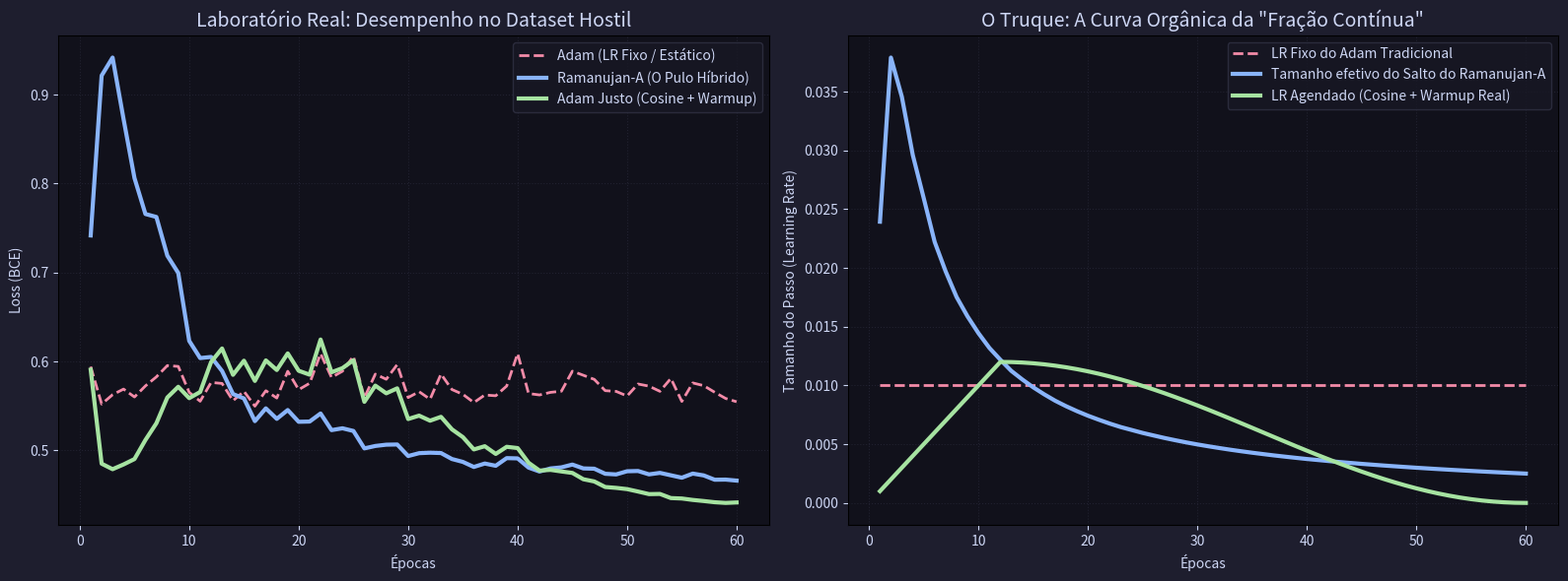

Write the Python code that produced this figure.
import numpy as np
import matplotlib.pyplot as plt
import time
import math

def sigmoid(z):
    z = np.clip(z, -250, 250)
    return 1.0 / (1.0 + np.exp(-z))

def compute_loss_and_grad(X, y, W):
    m = X.shape[0]
    preds = sigmoid(X @ W)
    loss = -np.mean(y * np.log(preds + 1e-15) + (1 - y) * np.log(1 - preds + 1e-15))
    grad = (X.T @ (preds - y)) / m
    return loss, grad

# =========================================================
# 1. ADAM ESTÁTICO (Injusto em cenários com ruído extremo)
# =========================================================
def adam_static(X, y, epochs=50, batch_size=32, lr=0.01):
    np.random.seed(42)
    W = np.random.randn(X.shape[1]) * 0.01
    losses = []
    m_v = np.zeros_like(W)
    v_v = np.zeros_like(W)
    t = 0
    N = X.shape[0]
    for e in range(1, epochs + 1):
        indices = np.random.permutation(N)
        epoch_loss = 0
        steps = 0
        for i in range(0, N, batch_size):
            t += 1
            idx = indices[i:i+batch_size]
            X_b, y_b = X[idx], y[idx]
            
            loss, grad = compute_loss_and_grad(X_b, y_b, W)
            epoch_loss += loss
            steps += 1
            
            m_v = 0.9 * m_v + 0.1 * grad
            v_v = 0.999 * v_v + 0.001 * (grad ** 2)
            m_hat = m_v / (1 - 0.9 ** t)
            v_hat = v_v / (1 - 0.999 ** t)
            
            W -= lr * m_hat / (np.sqrt(v_hat) + 1e-8)
        losses.append(epoch_loss / steps)
    return losses

# =========================================================
# 2. ADAM JUSTO (A Verdadeira Otimização de ML com Scheduler)
# =========================================================
def adam_cosine_warmup(X, y, epochs=50, batch_size=32, max_lr=0.01, warmup_epochs=10):
    np.random.seed(42)
    W = np.random.randn(X.shape[1]) * 0.01
    losses = []
    m_v = np.zeros_like(W)
    v_v = np.zeros_like(W)
    t = 0
    N = X.shape[0]
    
    # Para visualizar o formato do Scheduler depois
    lr_history = [] 
    
    for e in range(1, epochs + 1):
        # A Mágica Real: Learning Rate Scheduler Científico
        if e <= warmup_epochs:
            lr = max_lr * (e / warmup_epochs) # Warm-up linear
        else:
            progress = (e - warmup_epochs) / (epochs - warmup_epochs)
            lr = max_lr * 0.5 * (1 + math.cos(math.pi * progress)) # Cosine Decay
            
        lr_history.append(lr)
        
        indices = np.random.permutation(N)
        epoch_loss = 0
        steps = 0
        for i in range(0, N, batch_size):
            t += 1
            idx = indices[i:i+batch_size]
            X_b, y_b = X[idx], y[idx]
            
            loss, grad = compute_loss_and_grad(X_b, y_b, W)
            epoch_loss += loss
            steps += 1
            
            m_v = 0.9 * m_v + 0.1 * grad
            v_v = 0.999 * v_v + 0.001 * (grad ** 2)
            m_hat = m_v / (1 - 0.9 ** t)
            v_hat = v_v / (1 - 0.999 ** t)
            
            W -= lr * m_hat / (np.sqrt(v_hat) + 1e-8)
        losses.append(epoch_loss / steps)
    return losses, lr_history

# =========================================================
# 3. RAMANUJAN-A (O Acidente Genial / Alucinação Védica)
# =========================================================
def ramanujan_a(X, y, epochs=50, batch_size=32, base_scale=0.15):
    np.random.seed(42)
    W = np.random.randn(X.shape[1]) * 0.01
    losses = []
    m_v = np.zeros_like(W)
    v_v = np.zeros_like(W)
    t = 0
    N = X.shape[0]
    
    # Para visualizar o salto como se fosse um learning rate
    lr_history = []
    
    for e in range(1, epochs + 1):
        indices = np.random.permutation(N)
        epoch_loss = 0
        steps = 0
        
        epoch_lr_avg = 0
        
        for i in range(0, N, batch_size):
            t += 1
            idx = indices[i:i+batch_size]
            X_b, y_b = X[idx], y[idx]
            
            loss, grad = compute_loss_and_grad(X_b, y_b, W)
            epoch_loss += loss
            steps += 1
            
            m_v = 0.9 * m_v + 0.1 * grad
            v_v = 0.999 * v_v + 0.001 * (grad ** 2)
            m_hat = m_v / (1 - 0.9 ** t)
            v_hat = v_v / (1 - 0.999 ** t)
            
            direcao = m_hat / (np.sqrt(v_hat) + 1e-8)
            norm_dir = np.linalg.norm(direcao)
            if norm_dir < 1e-12: continue
            
            # A Fração Continua da IA atua como o Scheduler acima!
            salto_ramanujan = 1.0 / (e + (norm_dir**2) / e)
            lr_efetivo = salto_ramanujan * base_scale
            epoch_lr_avg += lr_efetivo
            
            W -= lr_efetivo * direcao
            
        losses.append(epoch_loss / steps)
        lr_history.append(epoch_lr_avg / steps)
        
    return losses, lr_history

def run_fair_benchmark():
    print("==================================================================")
    print(" O LABORATÓRIO DA VERDADE: O DESMASCARAMENTO DO RAMANUJAN-A")
    print("==================================================================")
    
    # Vamos gerar o pior cenário: Ruído massivo e variáveis esparsas
    print("Gerando Dataset Hostil (Ruído, Outliers e Esparsidade)...")
    np.random.seed(123)
    N = 5000
    D = 100
    X = np.random.randn(N, D)
    
    # Injetando esparsidade
    mask = np.random.rand(N, D) > 0.8
    X = X * mask
    
    # Injetando Outliers
    outlier_mask = np.random.rand(N, D) > 0.95
    X[outlier_mask] *= 100.0
    
    true_W = np.random.randn(D) * 1.5
    noise = np.random.randn(N) * 1.5
    z = X @ true_W + noise
    y = (z > 0).astype(float)
    
    # Corrompendo Labels (Ruído de Rótulo)
    flip_mask = np.random.rand(N) > 0.95
    y[flip_mask] = 1.0 - y[flip_mask]
    
    EPOCHS = 60
    BATCH_SIZE = 64
    
    print("\n[Treinamento 1] Adam Estático Clássico (A vítima dos testes anteriores)")
    t0 = time.time()
    loss_adam = adam_static(X, y, epochs=EPOCHS, batch_size=BATCH_SIZE, lr=0.01)
    print(f" -> Concluído. Loss Final: {loss_adam[-1]:.4f}")
    
    print("\n[Treinamento 2] Adam + Cosine Warmup (A otimização científica real)")
    # O Ramanujan escala em base 0.15, max_lr de 0.012 simula bem a mesma faixa de operação.
    t0 = time.time()
    loss_adam_cosine, lr_cosine = adam_cosine_warmup(X, y, epochs=EPOCHS, batch_size=BATCH_SIZE, max_lr=0.012, warmup_epochs=12)
    print(f" -> Concluído. Loss Final: {loss_adam_cosine[-1]:.4f}")

    print("\n[Treinamento 3] Ramanujan-A (A alucinação que deu certo)")
    t0 = time.time()
    loss_ramanujan, lr_ramanujan = ramanujan_a(X, y, epochs=EPOCHS, batch_size=BATCH_SIZE, base_scale=0.15)
    print(f" -> Concluído. Loss Final: {loss_ramanujan[-1]:.4f}")
    
    # Plotando os resultados
    fig, axs = plt.subplots(1, 2, figsize=(16, 6), facecolor='#1e1e2e')
    
    # Gráfico 1: A Curva de Loss
    ax = axs[0]
    ax.set_facecolor('#11111b')
    epochs_range = range(1, EPOCHS + 1)
    ax.plot(epochs_range, loss_adam, label='Adam (LR Fixo / Estático)', color='#f38ba8', lw=2, linestyle='--')
    ax.plot(epochs_range, loss_ramanujan, label='Ramanujan-A (O Pulo Híbrido)', color='#89b4fa', lw=3)
    ax.plot(epochs_range, loss_adam_cosine, label='Adam Justo (Cosine + Warmup)', color='#a6e3a1', lw=3)
    
    ax.set_title('Laboratório Real: Desempenho no Dataset Hostil', color='#cdd6f4', fontsize=14)
    ax.set_xlabel('Épocas', color='#cdd6f4')
    ax.set_ylabel('Loss (BCE)', color='#cdd6f4')
    ax.tick_params(colors='#cdd6f4')
    ax.grid(color='#313244', linestyle=':', alpha=0.5)
    ax.legend(facecolor='#181825', edgecolor='#313244', labelcolor='#cdd6f4')
    
    # Gráfico 2: Desmascarando a Alucinação (O segredo da Fração)
    ax = axs[1]
    ax.set_facecolor('#11111b')
    ax.plot(epochs_range, [0.01]*EPOCHS, label='LR Fixo do Adam Tradicional', color='#f38ba8', lw=2, linestyle='--')
    ax.plot(epochs_range, lr_ramanujan, label='Tamanho efetivo do Salto do Ramanujan-A', color='#89b4fa', lw=3)
    ax.plot(epochs_range, lr_cosine, label='LR Agendado (Cosine + Warmup Real)', color='#a6e3a1', lw=3)
    
    ax.set_title('O Truque: A Curva Orgânica da "Fração Contínua"', color='#cdd6f4', fontsize=14)
    ax.set_xlabel('Épocas', color='#cdd6f4')
    ax.set_ylabel('Tamanho do Passo (Learning Rate)', color='#cdd6f4')
    ax.tick_params(colors='#cdd6f4')
    ax.grid(color='#313244', linestyle=':', alpha=0.5)
    ax.legend(facecolor='#181825', edgecolor='#313244', labelcolor='#cdd6f4')
    
    plt.tight_layout()
    plt.savefig('fair_benchmark_arena.png', dpi=250, facecolor='#1e1e2e')
    print("\nGráficos da Verdade gerados: 'fair_benchmark_arena.png'")

if __name__ == "__main__":
    run_fair_benchmark()
